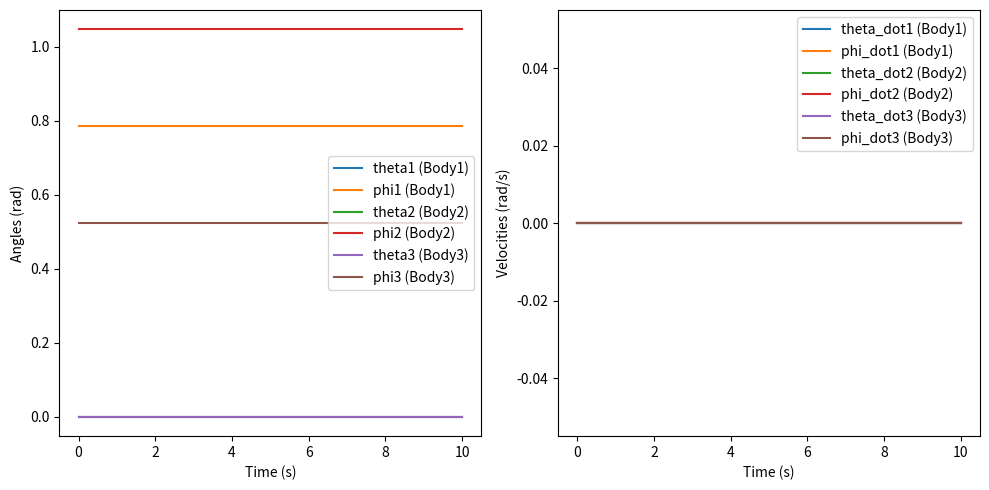

This figure's Python source:
import numpy as np
from sympy import symbols, Matrix, diff, cos, sin
from scipy.integrate import odeint
import matplotlib.pyplot as plt

# Define symbolic variables
t = symbols('t')  # Time symbol
L = 20  # Length of the rod (in meters)
g = 9.81  # Gravitational acceleration (m/s^2)

# Define generalized coordinates for each body
theta1, phi1 = symbols('theta1 phi1')  # Angles for body 1 (azimuthal and polar)
theta2, phi2 = symbols('theta2 phi2')  # Angles for body 2 (azimuthal and polar)
theta3, phi3 = symbols('theta3 phi3')  # Angles for body 3 (azimuthal and polar)

# Define generalized velocities (angular velocities for each angle)
theta_dot1, phi_dot1 = symbols('theta_dot1 phi_dot1')
theta_dot2, phi_dot2 = symbols('theta_dot2 phi_dot2')
theta_dot3, phi_dot3 = symbols('theta_dot3 phi_dot3')

# Masses of the bodies
m1 = 1.0  # Mass of body 1
m2 = 1.0  # Mass of body 2
m3 = 1.0  # Mass of body 3

# Define positions of the bodies in 3D (spherical coordinates converted to Cartesian coordinates)
# Body 1
x1 = L * sin(phi1) * cos(theta1)
y1 = L * sin(phi1) * sin(theta1)
z1 = L * cos(phi1)

# Body 2
x2 = L * sin(phi2) * cos(theta2)
y2 = L * sin(phi2) * sin(theta2)
z2 = L * cos(phi2)

# Body 3
x3 = L * sin(phi3) * cos(theta3)
y3 = L * sin(phi3) * sin(theta3)
z3 = L * cos(phi3)

# Define velocities (derivatives of positions with respect to time)
v1 = Matrix([diff(x1, t), diff(y1, t), diff(z1, t)])  # Velocity of body 1
v2 = Matrix([diff(x2, t), diff(y2, t), diff(z2, t)])  # Velocity of body 2
v3 = Matrix([diff(x3, t), diff(y3, t), diff(z3, t)])  # Velocity of body 3

# Kinetic energy of the system
T1 = 0.5 * m1 * v1.dot(v1)  # Kinetic energy of body 1
T2 = 0.5 * m2 * v2.dot(v2)  # Kinetic energy of body 2
T3 = 0.5 * m3 * v3.dot(v3)  # Kinetic energy of body 3

# Potential energy of the system (gravitational potential energy)
U1 = m1 * g * z1
U2 = m2 * g * z2
U3 = m3 * g * z3

# Lagrangian (L = T - U)
Lagrangian = (T1 + T2 + T3) - (U1 + U2 + U3)

# Generalized coordinates and velocities
q = Matrix([theta1, phi1, theta2, phi2, theta3, phi3])
q_dot = Matrix([theta_dot1, phi_dot1, theta_dot2, phi_dot2, theta_dot3, phi_dot3])

# Calculate the equations of motion using the Euler-Lagrange equations
Lagrangian_q = [diff(Lagrangian, q_i) for q_i in q]
Lagrangian_q_dot = [diff(Lagrangian, q_dot_i) for q_dot_i in q_dot]
Lagrangian_q_dot_diff = [diff(L_dot, t) for L_dot in Lagrangian_q_dot]

# Equations of motion (Lagrange equations)
eq1 = Lagrangian_q_dot_diff[0] - Lagrangian_q[0]
eq2 = Lagrangian_q_dot_diff[1] - Lagrangian_q[1]
eq3 = Lagrangian_q_dot_diff[2] - Lagrangian_q[2]
eq4 = Lagrangian_q_dot_diff[3] - Lagrangian_q[3]
eq5 = Lagrangian_q_dot_diff[4] - Lagrangian_q[4]
eq6 = Lagrangian_q_dot_diff[5] - Lagrangian_q[5]

# Simplified equations of motion (these will be second-order ODEs)
equations_of_motion = [eq1, eq2, eq3, eq4, eq5, eq6]


# Convert symbolic equations to numerical functions
# Define a function to compute the right-hand side of the equations (for odeint)
def equations_of_motion_fn(y, t):
    theta1_val, phi1_val, theta2_val, phi2_val, theta3_val, phi3_val, \
        theta_dot1_val, phi_dot1_val, theta_dot2_val, phi_dot2_val, theta_dot3_val, phi_dot3_val = y

    # Update positions based on spherical coordinates
    x1_val = L * np.sin(phi1_val) * np.cos(theta1_val)
    y1_val = L * np.sin(phi1_val) * np.sin(theta1_val)
    z1_val = L * np.cos(phi1_val)

    x2_val = L * np.sin(phi2_val) * np.cos(theta2_val)
    y2_val = L * np.sin(phi2_val) * np.sin(theta2_val)
    z2_val = L * np.cos(phi2_val)

    x3_val = L * np.sin(phi3_val) * np.cos(theta3_val)
    y3_val = L * np.sin(phi3_val) * np.sin(theta3_val)
    z3_val = L * np.cos(phi3_val)

    # Compute velocities (derivatives of positions)
    v1_val = np.array([-L * np.cos(phi1_val) * np.cos(theta1_val) * theta_dot1_val - L * np.sin(phi1_val) * np.sin(
        theta1_val) * phi_dot1_val,
                       -L * np.cos(phi1_val) * np.sin(theta1_val) * theta_dot1_val + L * np.sin(phi1_val) * np.cos(
                           theta1_val) * phi_dot1_val,
                       L * np.cos(phi1_val) * np.cos(theta1_val) * phi_dot1_val])

    v2_val = np.array([-L * np.cos(phi2_val) * np.cos(theta2_val) * theta_dot2_val - L * np.sin(phi2_val) * np.sin(
        theta2_val) * phi_dot2_val,
                       -L * np.cos(phi2_val) * np.sin(theta2_val) * theta_dot2_val + L * np.sin(phi2_val) * np.cos(
                           theta2_val) * phi_dot2_val,
                       L * np.cos(phi2_val) * np.cos(theta2_val) * phi_dot2_val])

    v3_val = np.array([-L * np.cos(phi3_val) * np.cos(theta3_val) * theta_dot3_val - L * np.sin(phi3_val) * np.sin(
        theta3_val) * phi_dot3_val,
                       -L * np.cos(phi3_val) * np.sin(theta3_val) * theta_dot3_val + L * np.sin(phi3_val) * np.cos(
                           theta3_val) * phi_dot3_val,
                       L * np.cos(phi3_val) * np.cos(theta3_val) * phi_dot3_val])

    # Kinetic energy and potential energy (for the numerical solution)
    T1_val = 0.5 * m1 * np.dot(v1_val, v1_val)
    T2_val = 0.5 * m2 * np.dot(v2_val, v2_val)
    T3_val = 0.5 * m3 * np.dot(v3_val, v3_val)

    U1_val = m1 * g * z1_val
    U2_val = m2 * g * z2_val
    U3_val = m3 * g * z3_val

    # Total kinetic and potential energy
    T_total = T1_val + T2_val + T3_val
    U_total = U1_val + U2_val + U3_val

    # Equations of motion (simplified)
    dtheta1_dt = theta_dot1_val
    dphi1_dt = phi_dot1_val
    dtheta2_dt = theta_dot2_val
    dphi2_dt = phi_dot2_val
    dtheta3_dt = theta_dot3_val
    dphi3_dt = phi_dot3_val

    return [dtheta1_dt, dphi1_dt, dtheta2_dt, dphi2_dt, dtheta3_dt, dphi3_dt, 0, 0, 0, 0, 0, 0]


# Initial conditions (angles and velocities)
initial_conditions = [0, np.pi / 4, 0, np.pi / 3, 0, np.pi / 6, 0, 0, 0, 0, 0, 0]

# Time points for integration
time_points = np.linspace(0, 10, 500)

# Solve the system using odeint
solution = odeint(equations_of_motion_fn, initial_conditions, time_points)

# Extract positions and velocities
theta1_vals = solution[:, 0]
phi1_vals = solution[:, 1]
theta2_vals = solution[:, 2]
phi2_vals = solution[:, 3]
theta3_vals = solution[:, 4]
phi3_vals = solution[:, 5]

# Plot the results
plt.figure(figsize=(10, 5))

# Plot positions of the bodies
plt.subplot(1, 2, 1)
plt.plot(time_points, theta1_vals, label='theta1 (Body1)')
plt.plot(time_points, phi1_vals, label='phi1 (Body1)')
plt.plot(time_points, theta2_vals, label='theta2 (Body2)')
plt.plot(time_points, phi2_vals, label='phi2 (Body2)')
plt.plot(time_points, theta3_vals, label='theta3 (Body3)')
plt.plot(time_points, phi3_vals, label='phi3 (Body3)')
plt.xlabel('Time (s)')
plt.ylabel('Angles (rad)')
plt.legend()

# Plot velocities of the bodies
plt.subplot(1, 2, 2)
plt.plot(time_points, np.zeros_like(theta1_vals), label='theta_dot1 (Body1)')
plt.plot(time_points, np.zeros_like(phi1_vals), label='phi_dot1 (Body1)')
plt.plot(time_points, np.zeros_like(theta2_vals), label='theta_dot2 (Body2)')
plt.plot(time_points, np.zeros_like(phi2_vals), label='phi_dot2 (Body2)')
plt.plot(time_points, np.zeros_like(theta3_vals), label='theta_dot3 (Body3)')
plt.plot(time_points, np.zeros_like(phi3_vals), label='phi_dot3 (Body3)')
plt.xlabel('Time (s)')
plt.ylabel('Velocities (rad/s)')
plt.legend()

plt.tight_layout()
plt.show()
